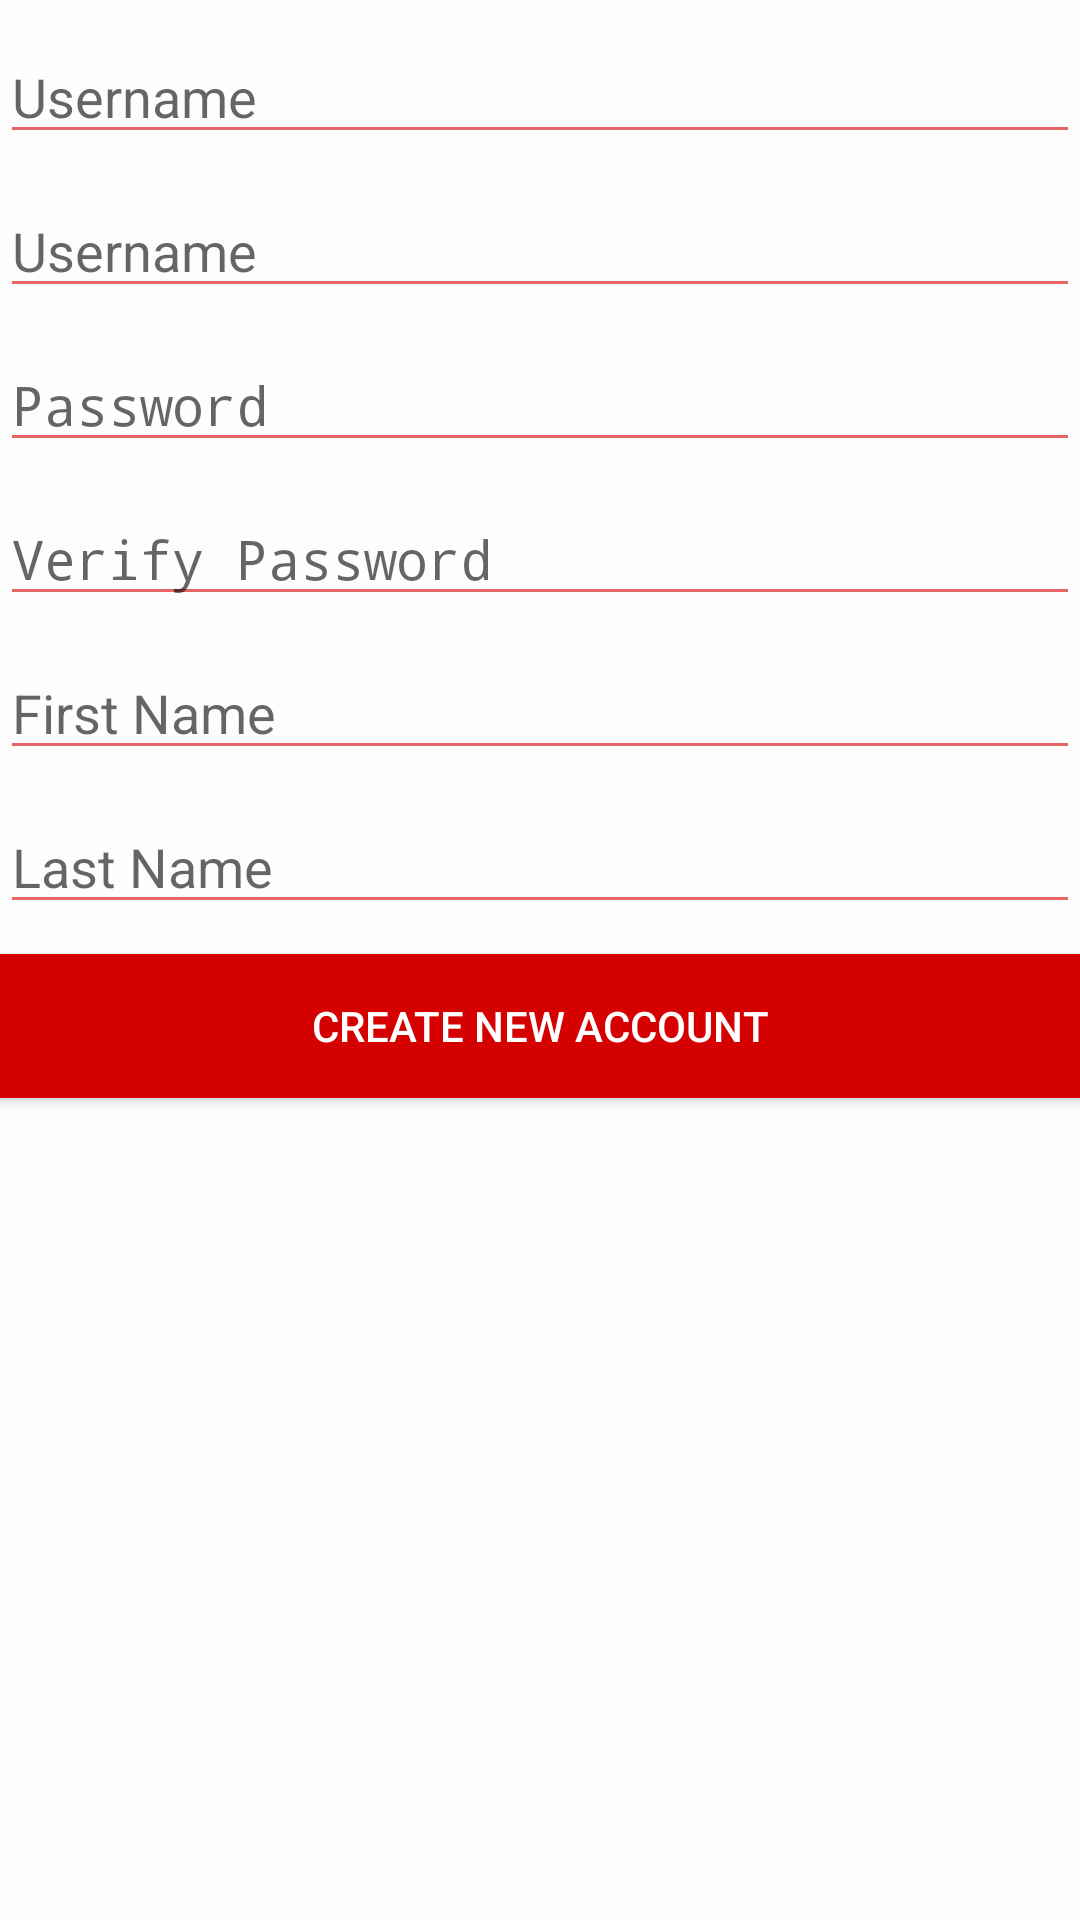

This screen was rendered from an Android layout file. Write that file and the resources it references.
<!-- AndroidManifest.xml: activity theme AppTheme -->
<!-- res/layout/activity_new_account.xml -->
<?xml version="1.0" encoding="utf-8"?>
<LinearLayout xmlns:android="http://schemas.android.com/apk/res/android"
    xmlns:app="http://schemas.android.com/apk/res-auto"
    xmlns:tools="http://schemas.android.com/tools"
    android:layout_width="match_parent"
    android:layout_height="match_parent"
    android:orientation="vertical"
    tools:context="com.tk4218.grocerylistr.NewAccountActivity">

    <EditText
        android:id="@+id/new_username"
        android:layout_width="match_parent"
        android:layout_height="wrap_content"
        android:layout_marginTop="10dp"
        android:hint="Username"
        android:inputType="textPersonName"
        android:maxLines="1"
        android:singleLine="true" />

    <EditText
        android:id="@+id/new_email"
        android:layout_width="match_parent"
        android:layout_height="wrap_content"
        android:layout_marginTop="10dp"
        android:hint="@string/prompt_username"
        android:inputType="textEmailAddress" />

    <EditText
        android:id="@+id/new_password"
        android:layout_width="match_parent"
        android:layout_height="wrap_content"
        android:layout_marginTop="10dp"
        android:ems="10"
        android:hint="Password"
        android:inputType="textPassword" />

    <EditText
        android:id="@+id/new_password_verify"
        android:layout_width="match_parent"
        android:layout_height="wrap_content"
        android:layout_marginTop="10dp"
        android:ems="10"
        android:hint="Verify Password"
        android:imeActionLabel="@string/action_sign_in_short"
        android:imeOptions="actionUnspecified"
        android:inputType="textPassword" />

    <EditText
        android:id="@+id/new_first_name"
        android:layout_width="match_parent"
        android:layout_height="wrap_content"
        android:layout_marginTop="10dp"
        android:ems="10"
        android:hint="First Name"
        android:inputType="textPersonName" />

    <EditText
        android:id="@+id/new_last_name"
        android:layout_width="match_parent"
        android:layout_height="wrap_content"
        android:layout_marginTop="10dp"
        android:ems="10"
        android:hint="Last Name"
        android:inputType="textPersonName" />

    <Button
        android:id="@+id/button_create_account"
        android:layout_width="match_parent"
        android:layout_height="wrap_content"
        android:layout_marginTop="10dp"
        android:background="@color/colorPrimary"
        android:text="Create New Account"
        android:textColor="@android:color/white" />

</LinearLayout>
<!-- resources referenced by this layout -->
<resources>
  <color name="colorPrimary">#d50000</color>
  <string name="action_sign_in_short">Sign In</string>
  <string name="prompt_username">Username</string>
  <style name="AppTheme" parent="Theme.AppCompat.Light.DarkActionBar">
          
          <item name="colorPrimary">@color/colorPrimary</item>
          <item name="colorPrimaryDark">@color/colorPrimaryDark</item>
          <item name="colorAccent">@color/colorAccent</item>
          <item name="android:colorForeground">@color/colorPrimary</item>
          <item name="android:colorBackground">@color/background_material_light</item>
      </style>
  <color name="colorPrimaryDark">#9b0000</color>
  <color name="colorAccent">#00e5ff</color>
  <color name="background_material_light">#fdfdfd</color>
</resources>
